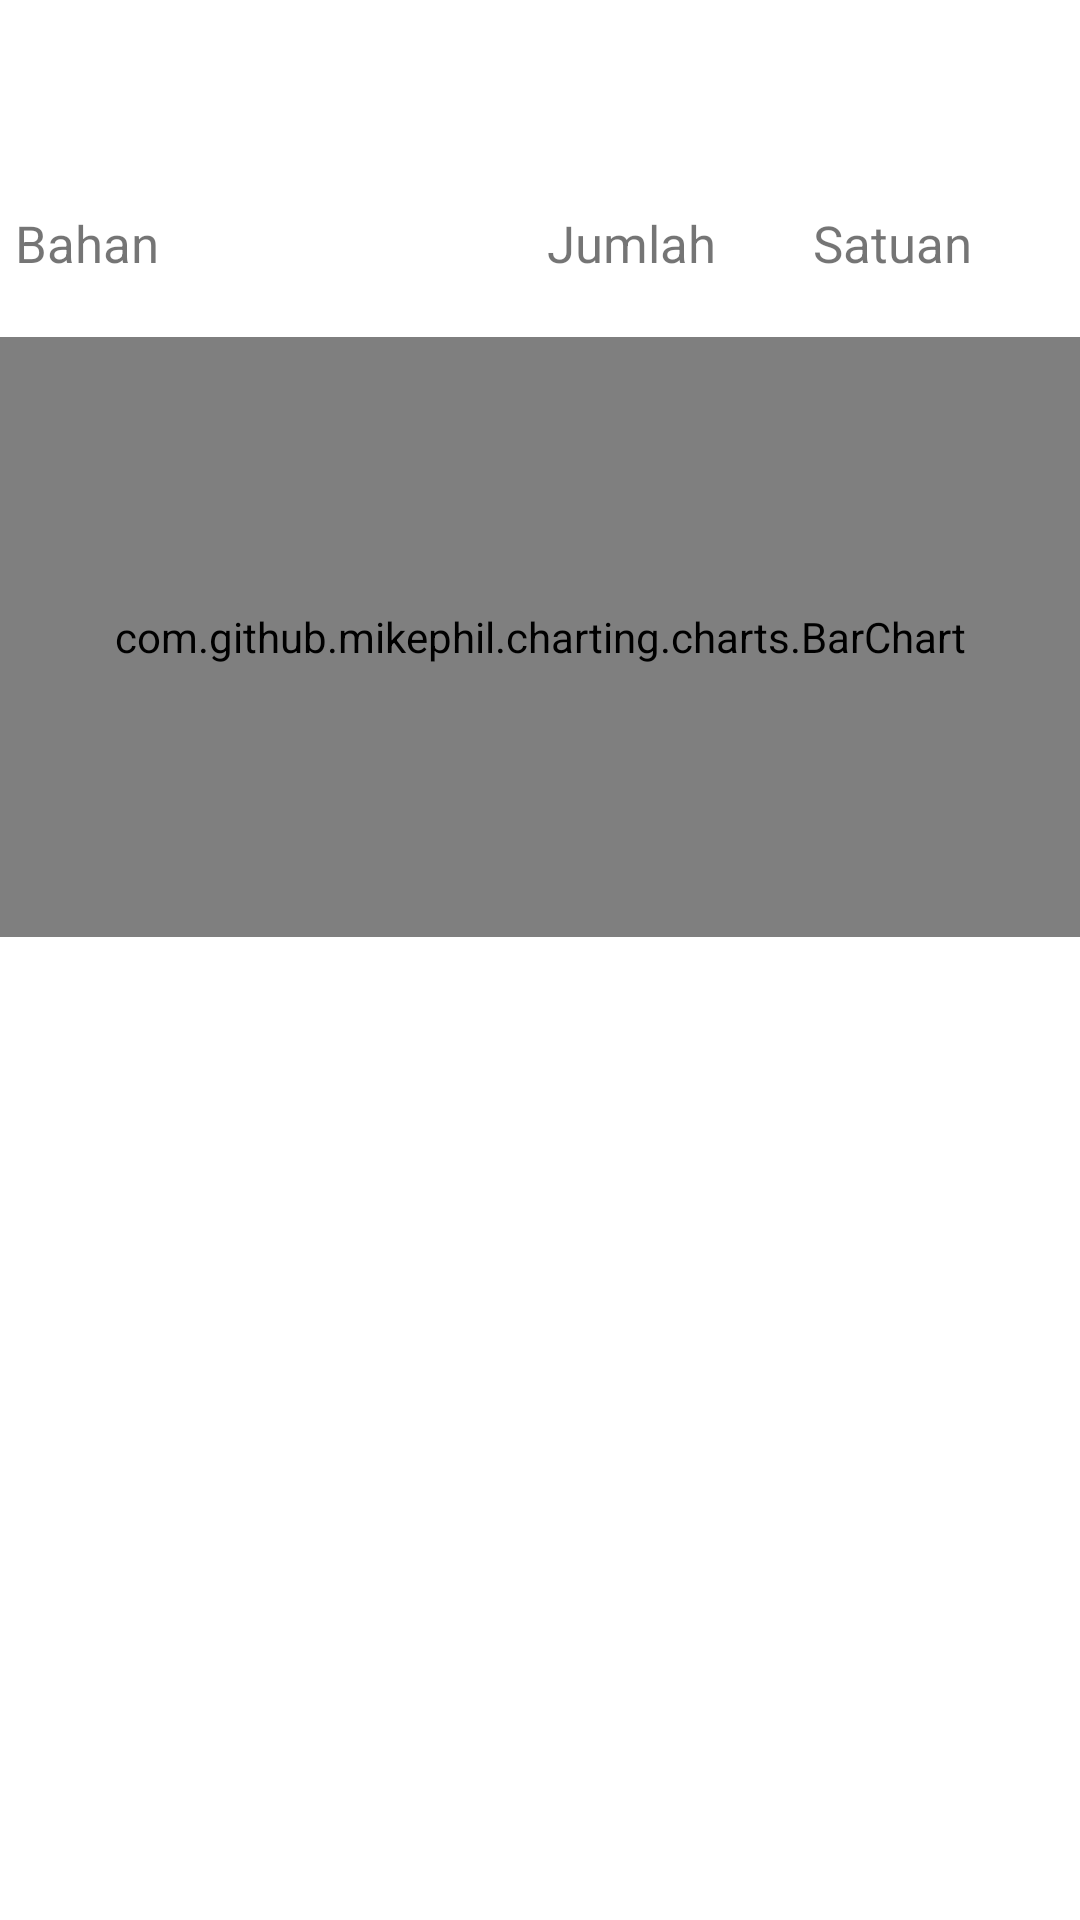

Reconstruct the res/layout file that produces this screen, plus the resources it refers to.
<!-- AndroidManifest.xml: application theme Theme.Inventori -->
<!-- res/layout/activity_report_detail.xml -->
<?xml version="1.0" encoding="utf-8"?>
<LinearLayout xmlns:android="http://schemas.android.com/apk/res/android"
    xmlns:app="http://schemas.android.com/apk/res-auto"
    xmlns:tools="http://schemas.android.com/tools"
    android:layout_width="match_parent"
    android:layout_height="match_parent"
    android:orientation="vertical"
    tools:context="com.example.inventori.Activity.Report.ReportDetail">

    <TextView
        android:id="@+id/tvReportDetail"
        android:layout_width="wrap_content"
        android:layout_height="wrap_content"
        android:textStyle="bold"
        android:layout_margin="5dp"
        android:textSize="20sp"/>

    <TextView
        android:id="@+id/tvRecordDateDetail"
        android:layout_width="match_parent"
        android:layout_margin="5dp"
        android:textSize="17sp"
        android:textStyle="bold"
        android:layout_height="wrap_content"/>

    <LinearLayout
        android:layout_width="match_parent"
        android:layout_height="wrap_content"
        android:layout_marginLeft="5dp"
        android:orientation="horizontal">

        <TextView
            android:layout_width="0dp"
            android:layout_height="wrap_content"
            android:layout_weight="4"
            android:text="Bahan"

            android:textSize="17sp"/>

        <TextView
            android:layout_width="0dp"
            android:layout_height="wrap_content"
            android:layout_weight="2"
            android:text="Jumlah"
            android:textSize="17sp" />

        <TextView
            android:layout_width="0dp"
            android:layout_height="wrap_content"
            android:layout_weight="2"
            android:text="Satuan"
            android:textSize="17sp"/>

    </LinearLayout>

    <ListView
        android:id="@+id/lvRecordDetail"
        android:layout_width="match_parent"
        android:layout_height="wrap_content"/>

    <com.github.mikephil.charting.charts.BarChart
        android:layout_marginTop="20dp"
        android:id="@+id/barChart"
        android:layout_width="match_parent"
        android:layout_height="200dp"/>

</LinearLayout>
<!-- resources referenced by this layout -->
<resources>
  <style name="Theme.Inventori" parent="Theme.MaterialComponents.DayNight.DarkActionBar">
          
          <item name="colorPrimary">@color/purple_500</item>
          <item name="colorPrimaryVariant">@color/purple_700</item>
          <item name="colorOnPrimary">@color/white</item>
          
          <item name="colorSecondary">@color/teal_200</item>
          <item name="colorSecondaryVariant">@color/teal_700</item>
          <item name="colorOnSecondary">@color/black</item>
          
          <item name="android:statusBarColor" tools:targetApi="l">?attr/colorPrimaryVariant</item>
          
      </style>
  <color name="purple_500">#268F0E</color>
  <color name="purple_700">#1E9C20</color>
  <color name="white">#FFFFFFFF</color>
  <color name="teal_200">#FF03DAC5</color>
  <color name="teal_700">#FF018786</color>
  <color name="black">#FF000000</color>
</resources>
